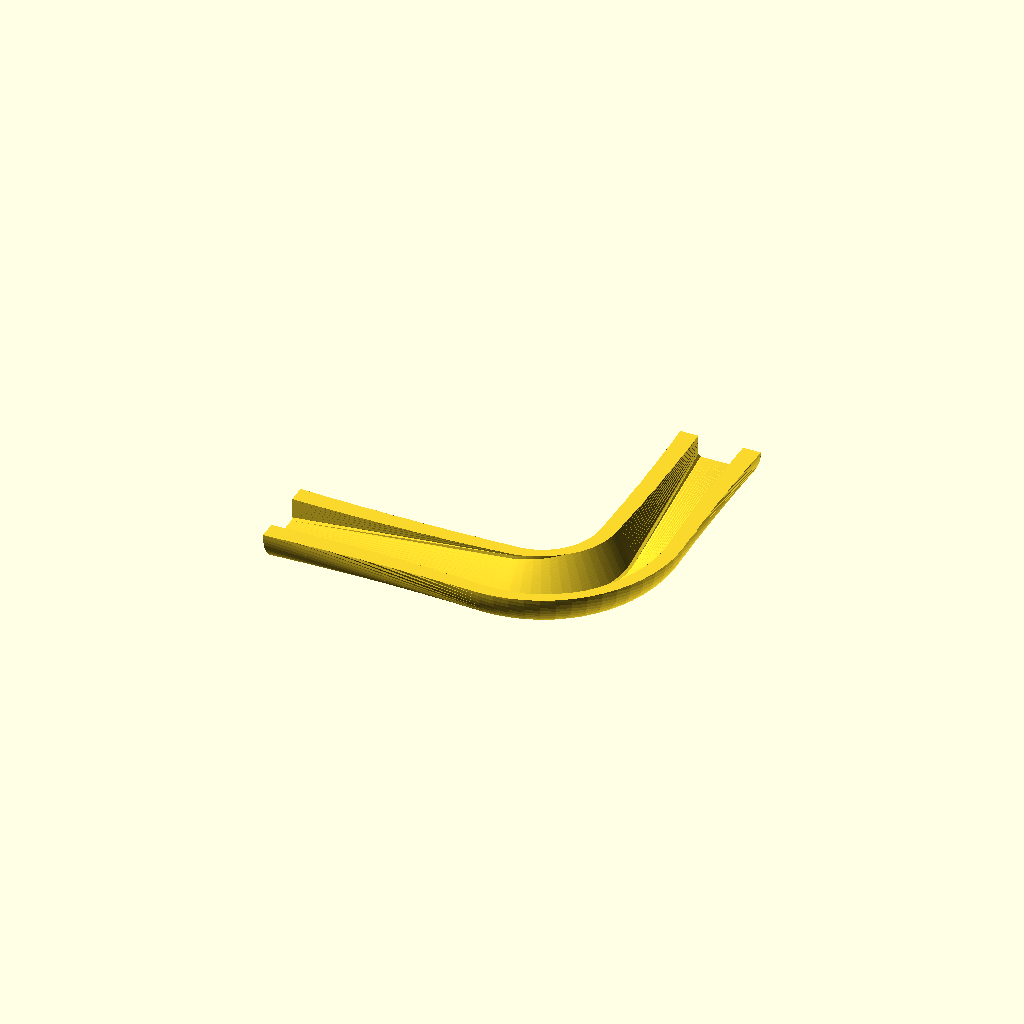
Cell 1 — every parameter at its default value.
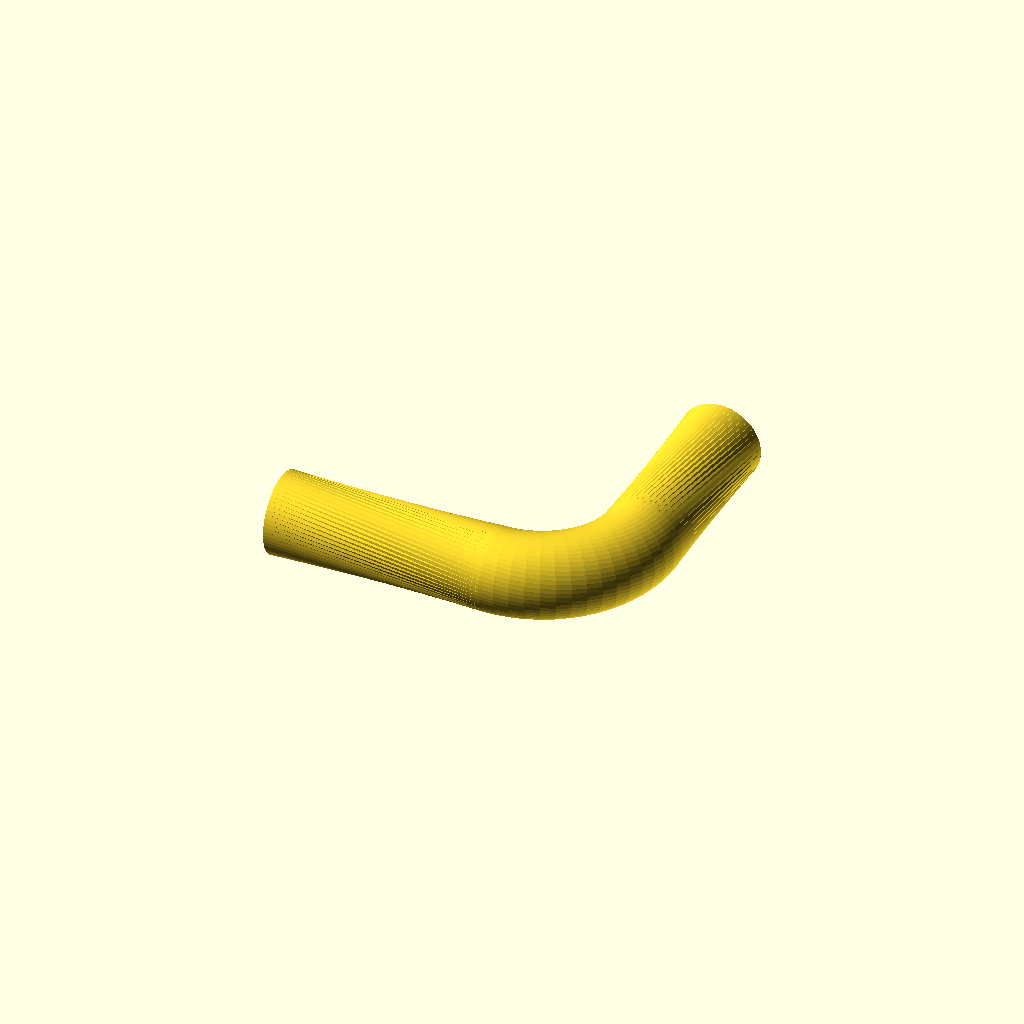
Cell 2: SECTION = false (everything else at default).
All cells are drawn from one camera (rotation 55°, 0°, 25°, orthographic, colour scheme Cornfield), so only the parameter changes between them.
OpenSCAD source file examples/12_section_view.scad:
// A section view
// A twisted square-bore tube cut open with `ut_cutaway`, so the roll is visible on the cut face.
// Known issue (uniTube#33): the twist necks the tube on straight legs, to an outer radius of
// 8.56 mm against a nominal 9.

// 12_section_view — how to LOOK at a hollow part.
//
// Two questions come up on every model this library makes, and neither is
// answerable by rotating the viewport:
//
//   * IS THE BORE OPEN? An open bore seen at a shallow angle and a sealed end
//     render identically, and `Simple: yes` does not settle it -- a sealed lumen
//     reports exactly that.
//   * WHERE IS THE ROLL? A round tube looks the same however the frame is
//     clocked, so a twist or the wrong frame policy stays invisible.
//
// They are the SAME question, and one cut answers both: the section shows the
// bore directly, and because this profile has a SQUARE bore, the orientation of
// the cut face is the roll. The run is twisted a quarter turn, and you can watch
// the square rotate along it.
//
// SECTION is the toggle. Set it false and this is an ordinary solid part.

// clang-format off
use <../src/uniTube.scad>;
// clang-format on

$fa = 6;
$fs = 0.5;

SECTION = true;

// A square bore in a round tube -- ut_profile asserts PROF-2, so the square is
// sampled BY ANGLE to stay index-aligned with the outer circle (ADR 0006).
function square_by_angle(h, n) = [for (i = [0:n - 1]) let(a = 360 * i / n, c = cos(a), s = sin(a)) h /
                                  max(abs(c), abs(s)) * [ c, s ]];

N = ut_fragments(9, 360);
prof = ut_profile(ut_ring(9, N), square_by_angle(5, N), [ [ "od", 18 ], [ "kind", "square-bore" ] ]);
path = ut_polyline([ [ 0, 0, 0 ], [ 70, 0, 0 ], [ 70, 60, 0 ] ], r = 22);

module part()
{
    ut_cutaway([ 0, 0, 1 ], at = 0, on = SECTION) ut_tube(path, prof, opts = [[ "twist", 90 ]]);
}

part();
Parameter table extracted from the source (name, type, default, range or options):
SECTION: bool, default true
